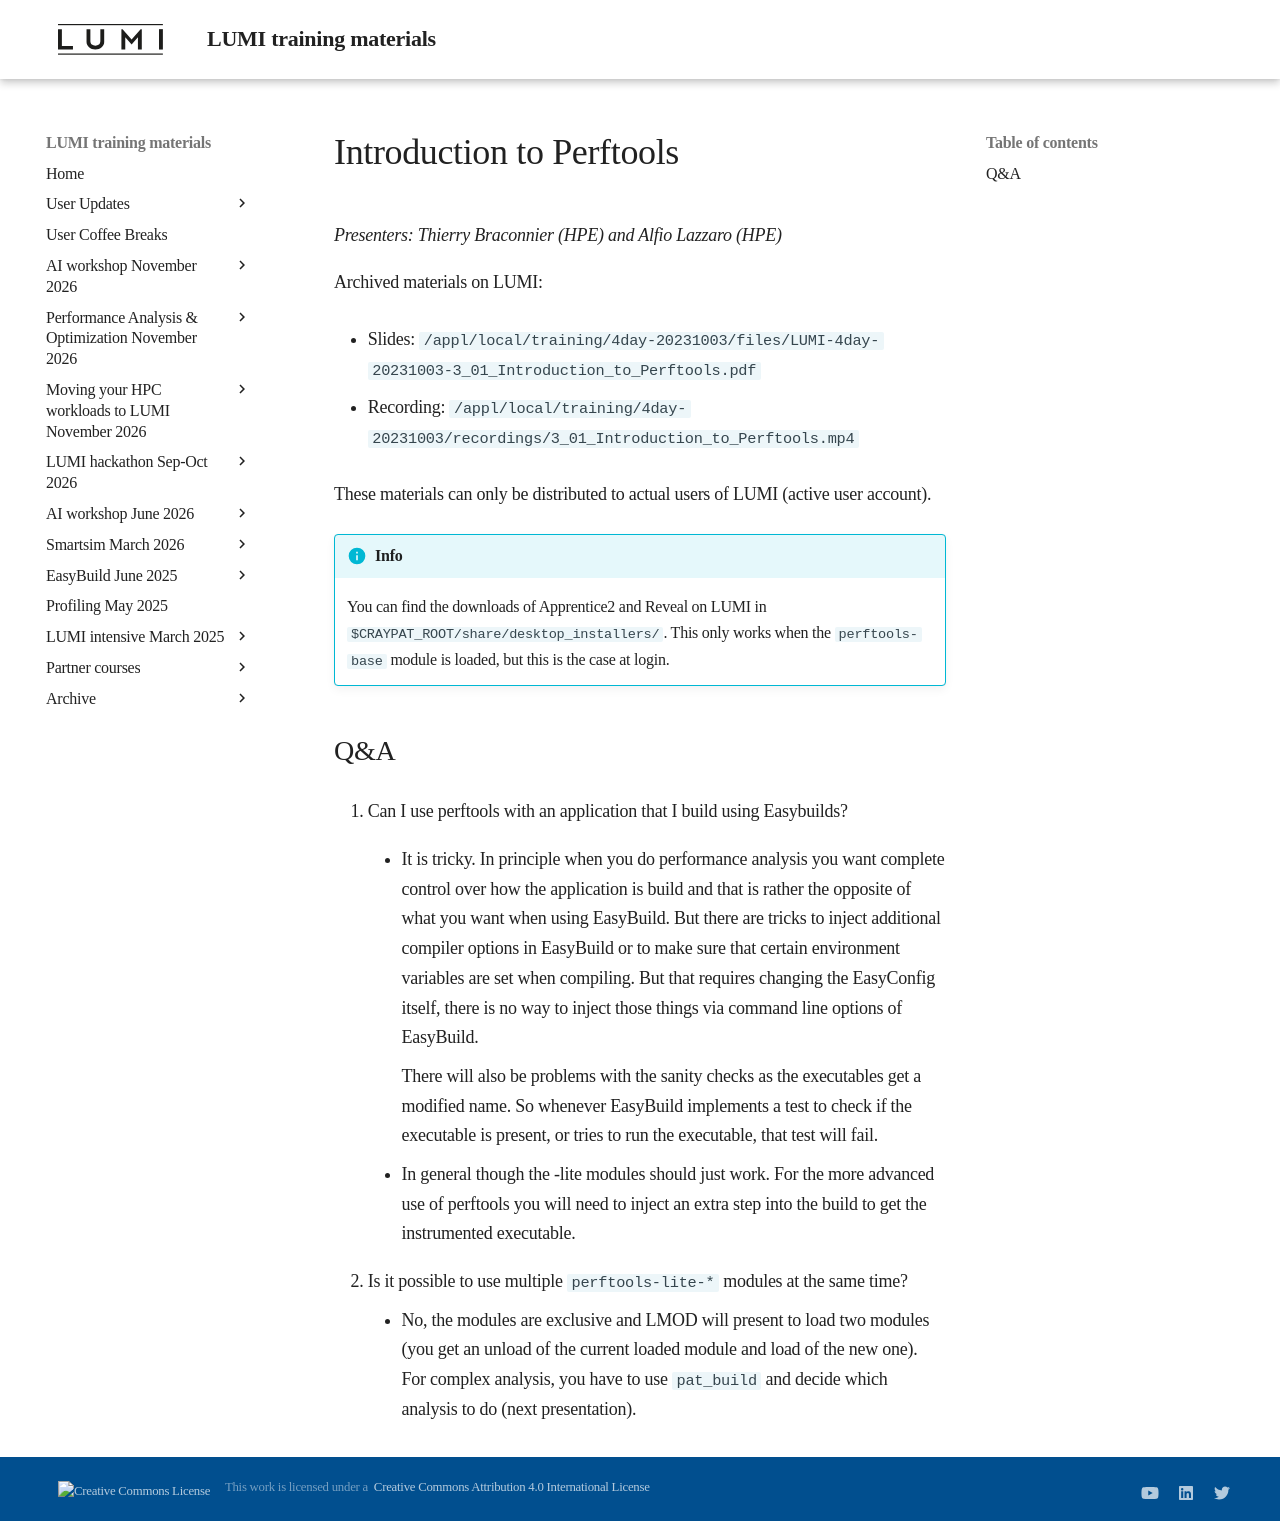

repository: Lumi-supercomputer/LUMI-training-materials · page: 4day-20231003/extra_3_01_Introduction_to_Perftools/index.html · generator: mkdocs

# Introduction to Perftools

*Presenters: Thierry Braconnier (HPE) and Alfio Lazzaro (HPE)*

<!--
Course materials will be provided during and after the course.
-->

<!--
Temporary location of materials (for the lifetime of the training project):

-   Slides: `/project/project_465000644/Slides/HPE/09_introduction_to_perftools.pdf`
-->

Archived materials on LUMI:

-   Slides: `/appl/local/training/4day-20231003/files/LUMI-4day-20231003-3_01_Introduction_to_Perftools.pdf`

-   Recording: `/appl/local/training/4day-20231003/recordings/3_01_Introduction_to_Perftools.mp4`

These materials can only be distributed to actual users of LUMI (active user account).

!!! Info
    You can find the downloads of Apprentice2 and Reveal on LUMI in
    `$CRAYPAT_ROOT/share/desktop_installers/`. This only works when the
    `perftools-base` module is loaded, but this is the case at login.


## Q&A

2.  Can I use perftools with an application that I build using Easybuilds?

    -   It is tricky. In principle when you do performance analysis you want complete control over how the application is build and that is rather the opposite of what you want when using EasyBuild. But there are tricks to inject additional compiler options in EasyBuild or to make sure that certain environment variables are set when compiling. But that requires changing the EasyConfig itself, there is no way to inject those things via command line options of EasyBuild.

        There will also be problems with the sanity checks as the executables get a modified name. So whenever EasyBuild implements a test to check if the executable is present, or tries to run the executable, that test will fail.
        
    - In general though the -lite modules should just work.  For the more advanced use of perftools you will need to inject an extra step into the build to get the instrumented executable.


3. Is it possible to use multiple `perftools-lite-*` modules at the same time?
    - No, the modules are exclusive and LMOD will present to load two modules (you get an unload of the current loaded module and load of the new one). For complex analysis, you  have to use `pat_build` and decide which analysis to do (next presentation).
